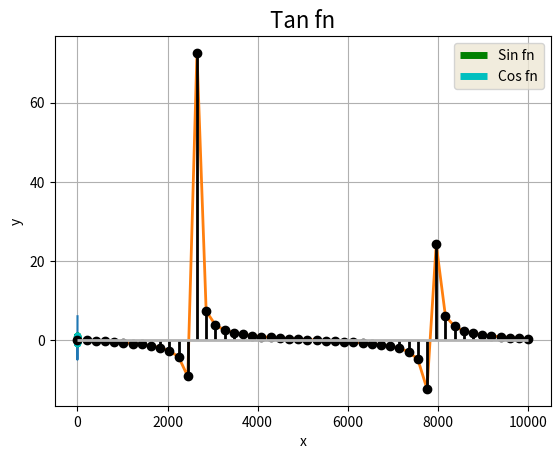

Write the Python code that produced this figure.
import matplotlib.pyplot as plt,numpy as np,matplotlib.style as style
plt.plot([1,2,4],[0,-5,6])
plt.title('Eg. Graph')
plt.show()

style.use('Solarize_Light2')

x = np.arange(0, 5*np.pi, 0.1)
y=np.sin(x)
print('Sin wave:\t(Values)\n',*zip(x,y))
plt.plot(x,y,'g',label='Sin fn',linewidth=5)
y2 = np.cos(x)
plt.plot(x,y2,'c',label='Cos fn',linewidth=5)

plt.title('Sin & Cos')
plt.xlabel('X-axis')
plt.ylabel('Y-axis')
plt.legend()
plt.grid(True)
plt.show()

style.use('grayscale')
x = np.linspace(0, 10000)
y=np.tan(x)
plt.plot(x,y)

plt.title('Tan fn')
plt.xlabel('x')
plt.ylabel('y')
plt.stem(x,y)
plt.show()